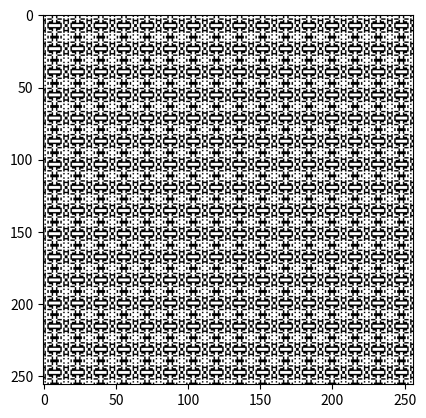

Write the Python code that produced this figure.
import numpy as np
import matplotlib.pyplot as plt
import hashlib 
def unique_8x8(s):
      
    result = hashlib.md5(s.encode()) 
    h = result.hexdigest()[-16:]
    l = ['{a:0>8b}'.format(a=bytearray.fromhex(h[i:i+2])[0]) for i in range(0, len(h), 2)]
    
    k = np.array([[int(y) for y in x] for x in l])
    return k
a=unique_8x8('Αλέξανδρος Καντεράκης')
for i in range(5):
    b=np.flip(a,axis=0)
    c=np.vstack([b,a])
    d=np.flip(c,axis=1)
    a=np.hstack([d,c])
    
plt.imshow(a,cmap='gray')
